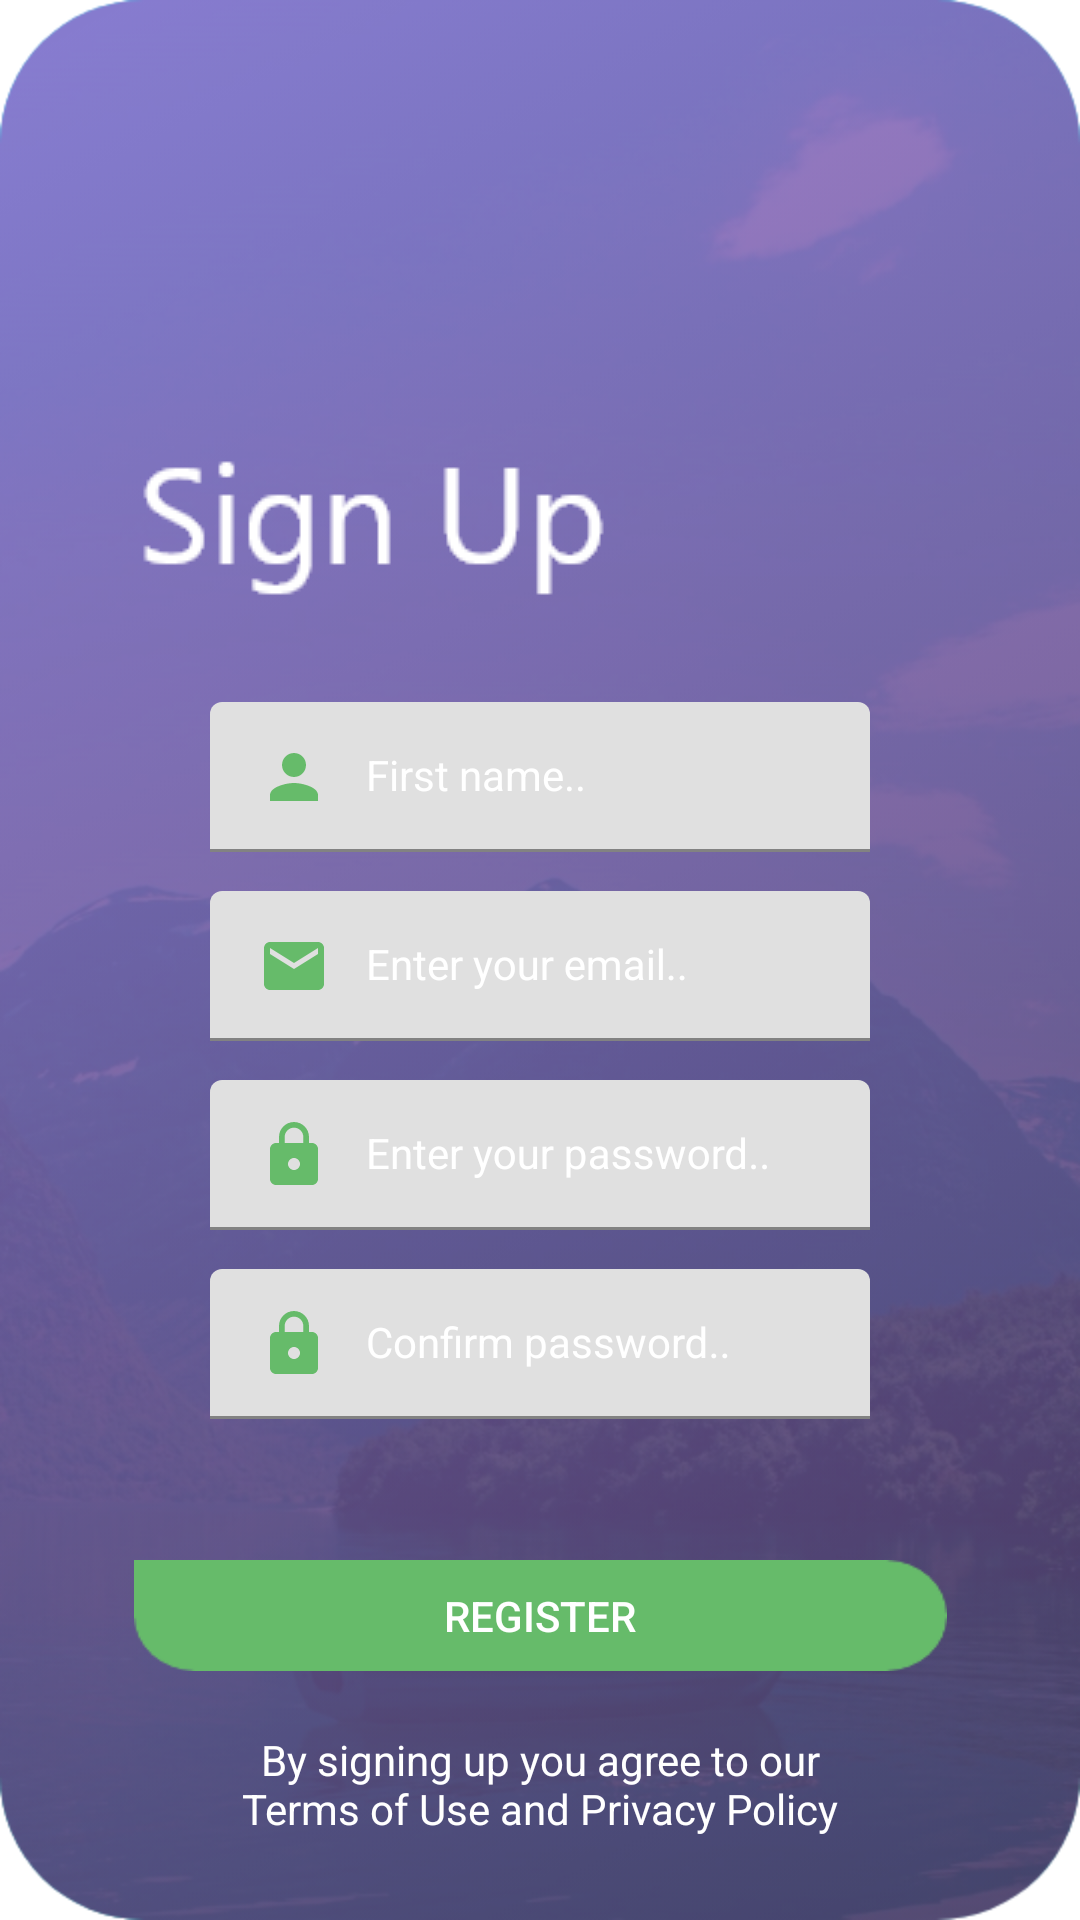

Produce the Android XML layout that renders to this screen, including the resource entries it uses.
<!-- AndroidManifest.xml: application theme Theme.Lakeapp -->
<!-- res/layout/activity_lake_register.xml -->
<?xml version="1.0" encoding="utf-8"?>
<androidx.constraintlayout.widget.ConstraintLayout xmlns:android="http://schemas.android.com/apk/res/android"
    xmlns:app="http://schemas.android.com/apk/res-auto"
    xmlns:tools="http://schemas.android.com/tools"
    android:layout_width="match_parent"
    android:layout_height="match_parent"
    android:background="@drawable/background"
    tools:context=".RegisterActivity">

    <ImageView
        android:id="@+id/imageView2"
        android:layout_width="0dp"
        android:layout_height="wrap_content"
        android:layout_marginStart="30dp"
        android:layout_marginLeft="30dp"
        android:layout_marginTop="140dp"
        android:layout_marginEnd="140dp"
        android:layout_marginRight="140dp"
        android:contentDescription="@string/img_register"
        app:layout_constraintEnd_toEndOf="parent"
        app:layout_constraintStart_toStartOf="parent"
        app:layout_constraintTop_toTopOf="parent"
        app:srcCompat="@drawable/register_title" />

    <com.google.android.material.textfield.TextInputLayout
        android:id="@+id/textInputLayout3"
        android:layout_width="0dp"
        android:layout_height="wrap_content"
        android:layout_marginStart="70dp"
        android:layout_marginLeft="70dp"
        android:layout_marginTop="34dp"
        android:layout_marginEnd="70dp"
        android:layout_marginRight="70dp"
        android:textColorHint="@color/white"
        app:layout_constraintEnd_toEndOf="parent"
        app:layout_constraintStart_toStartOf="parent"
        app:layout_constraintTop_toBottomOf="@+id/imageView2">

        <com.google.android.material.textfield.TextInputEditText
            android:id="@+id/register_name"
            style="@style/Widget.MaterialComponents.TextInputLayout.OutlinedBox.Dense"
            android:layout_width="match_parent"
            android:layout_height="wrap_content"
            android:drawableStart="@drawable/ic_baseline_person_24"
            android:drawableLeft="@drawable/ic_baseline_person_24"
            android:drawablePadding="12dp"
            android:hint="@string/register_fname"
            android:inputType="textPersonName|text"
            android:textColor="@color/primary" />

    </com.google.android.material.textfield.TextInputLayout>


    <com.google.android.material.textfield.TextInputLayout
        android:id="@+id/textInputLayout4"
        android:layout_width="0dp"
        android:layout_height="wrap_content"
        android:layout_marginStart="70dp"
        android:layout_marginLeft="70dp"
        android:layout_marginTop="13dp"
        android:layout_marginEnd="70dp"
        android:layout_marginRight="70dp"
        android:textColorHint="@color/white"
        app:layout_constraintEnd_toEndOf="parent"
        app:layout_constraintStart_toStartOf="parent"
        app:layout_constraintTop_toBottomOf="@+id/textInputLayout3">

        <com.google.android.material.textfield.TextInputEditText
            android:id="@+id/register_email"
            style="@style/Widget.MaterialComponents.TextInputLayout.OutlinedBox.Dense"
            android:layout_width="match_parent"
            android:layout_height="wrap_content"
            android:drawableStart="@drawable/ic_baseline_email_24"
            android:drawableLeft="@drawable/ic_baseline_email_24"
            android:drawablePadding="12dp"
            android:hint="@string/input_email_login"
            android:textColor="@color/primary" />

    </com.google.android.material.textfield.TextInputLayout>

    <com.google.android.material.textfield.TextInputLayout
        android:id="@+id/textInputLayout6"
        android:layout_width="0dp"
        android:layout_height="wrap_content"
        android:layout_marginStart="70dp"
        android:layout_marginLeft="70dp"
        android:layout_marginTop="13dp"
        android:layout_marginEnd="70dp"
        android:layout_marginRight="70dp"
        android:textColorHint="@color/white"
        app:layout_constraintEnd_toEndOf="parent"
        app:layout_constraintStart_toStartOf="parent"
        app:layout_constraintTop_toBottomOf="@+id/textInputLayout4">

        <com.google.android.material.textfield.TextInputEditText
            android:id="@+id/register_pass"
            style="@style/Widget.MaterialComponents.TextInputLayout.OutlinedBox.Dense"
            android:layout_width="match_parent"
            android:layout_height="wrap_content"
            android:drawableStart="@drawable/ic_baseline_lock_24"
            android:drawableLeft="@drawable/ic_baseline_lock_24"
            android:drawablePadding="12dp"
            android:hint="@string/input_passwd_login"
            android:inputType="textPassword"
            android:textColor="@color/primary" />

    </com.google.android.material.textfield.TextInputLayout>

    <com.google.android.material.textfield.TextInputLayout
        android:id="@+id/textInputLayout7"
        android:layout_width="0dp"
        android:layout_height="wrap_content"
        android:layout_marginStart="70dp"
        android:layout_marginLeft="70dp"
        android:layout_marginTop="13dp"
        android:layout_marginEnd="70dp"
        android:layout_marginRight="70dp"
        android:textColorHint="@color/white"
        app:layout_constraintEnd_toEndOf="parent"
        app:layout_constraintStart_toStartOf="parent"
        app:layout_constraintTop_toBottomOf="@+id/textInputLayout6">

        <com.google.android.material.textfield.TextInputEditText
            android:id="@+id/register_cf_pass"
            style="@style/Widget.MaterialComponents.TextInputLayout.OutlinedBox.Dense"
            android:layout_width="match_parent"
            android:layout_height="wrap_content"
            android:drawableStart="@drawable/ic_baseline_lock_24"
            android:drawableLeft="@drawable/ic_baseline_lock_24"
            android:drawablePadding="12dp"
            android:hint="@string/register_confirm_password"
            android:inputType="textPassword"
            android:textColor="@color/primary" />

    </com.google.android.material.textfield.TextInputLayout>

    <Button
        android:id="@+id/register_btn_screen2"
        android:layout_width="271dp"
        android:layout_height="37dp"
        android:layout_marginTop="47dp"
        android:background="@drawable/register_btn_one"
        android:text="@string/register_btn_account"
        app:backgroundTint="@color/primary"
        android:textColor="@color/white"
        app:layout_constraintEnd_toEndOf="parent"
        app:layout_constraintStart_toStartOf="parent"
        app:layout_constraintTop_toBottomOf="@+id/textInputLayout7" />

    <TextView
        android:id="@+id/contract_textview"
        android:layout_width="0dp"
        android:layout_height="wrap_content"
        android:layout_marginStart="70dp"
        android:layout_marginLeft="70dp"
        android:layout_marginTop="10dp"
        android:layout_marginEnd="70dp"
        android:layout_marginRight="70dp"
        android:gravity="center_horizontal|center_vertical"
        android:padding="10dp"
        android:text="@string/contract_text"
        android:textColor="@color/white"
        app:layout_constraintEnd_toEndOf="parent"
        app:layout_constraintStart_toStartOf="parent"
        app:layout_constraintTop_toBottomOf="@+id/register_btn_screen2" />

</androidx.constraintlayout.widget.ConstraintLayout>
<!-- resources referenced by this layout -->
<resources>
  <color name="primary">#66BB6A</color>
  <color name="white">#FFFFFFFF</color>
  <!-- drawable background: png bitmap (drawable, 346275 bytes) -->
  <!-- drawable ic_baseline_email_24 (drawable) -->
  <vector android:height="24dp" android:tint="#66BB6A"
      android:viewportHeight="24" android:viewportWidth="24"
      android:width="24dp" xmlns:android="http://schemas.android.com/apk/res/android">
      <path android:fillColor="@android:color/white" android:pathData="M20,4L4,4c-1.1,0 -1.99,0.9 -1.99,2L2,18c0,1.1 0.9,2 2,2h16c1.1,0 2,-0.9 2,-2L22,6c0,-1.1 -0.9,-2 -2,-2zM20,8l-8,5 -8,-5L4,6l8,5 8,-5v2z"/>
  </vector>
  <!-- drawable ic_baseline_lock_24 (drawable) -->
  <vector android:height="24dp" android:tint="#66BB6A"
      android:viewportHeight="24" android:viewportWidth="24"
      android:width="24dp" xmlns:android="http://schemas.android.com/apk/res/android">
      <path android:fillColor="@android:color/white" android:pathData="M18,8h-1L17,6c0,-2.76 -2.24,-5 -5,-5S7,3.24 7,6v2L6,8c-1.1,0 -2,0.9 -2,2v10c0,1.1 0.9,2 2,2h12c1.1,0 2,-0.9 2,-2L20,10c0,-1.1 -0.9,-2 -2,-2zM12,17c-1.1,0 -2,-0.9 -2,-2s0.9,-2 2,-2 2,0.9 2,2 -0.9,2 -2,2zM15.1,8L8.9,8L8.9,6c0,-1.71 1.39,-3.1 3.1,-3.1 1.71,0 3.1,1.39 3.1,3.1v2z"/>
  </vector>
  <!-- drawable ic_baseline_person_24 (drawable) -->
  <vector android:height="24dp" android:tint="#66BB6A"
      android:viewportHeight="24" android:viewportWidth="24"
      android:width="24dp" xmlns:android="http://schemas.android.com/apk/res/android">
      <path android:fillColor="@android:color/white" android:pathData="M12,12c2.21,0 4,-1.79 4,-4s-1.79,-4 -4,-4 -4,1.79 -4,4 1.79,4 4,4zM12,14c-2.67,0 -8,1.34 -8,4v2h16v-2c0,-2.66 -5.33,-4 -8,-4z"/>
  </vector>
  <!-- drawable register_btn_one: png bitmap (drawable, 3433 bytes) -->
  <!-- drawable register_title: png bitmap (drawable, 2081 bytes) -->
  <string name="contract_text">By signing up you agree to our Terms of  Use and Privacy Policy</string>
  <string name="img_register">title register image</string>
  <string name="input_email_login">Enter your email..</string>
  <string name="input_passwd_login">Enter your password..</string>
  <string name="register_btn_account">Register</string>
  <string name="register_confirm_password">Confirm password..</string>
  <string name="register_fname">First name..</string>
  <style name="Theme.Lakeapp" parent="Theme.MaterialComponents.DayNight.DarkActionBar">
          
          <item name="colorPrimary">@color/purple_500</item>
          <item name="colorPrimaryVariant">@color/purple_700</item>
          <item name="colorOnPrimary">@color/white</item>
          
          <item name="colorSecondary">@color/teal_200</item>
          <item name="colorSecondaryVariant">@color/teal_700</item>
          <item name="colorOnSecondary">#FFFFFF</item>
  
          
          <item name="android:statusBarColor" tools:targetApi="l">?attr/colorSecondary</item>
          
      </style>
  <color name="purple_500">#0C6200EE</color>
  <color name="purple_700">#FF3700B3</color>
  <color name="teal_200">#FF03DAC5</color>
  <color name="teal_700">#FF018786</color>
</resources>
